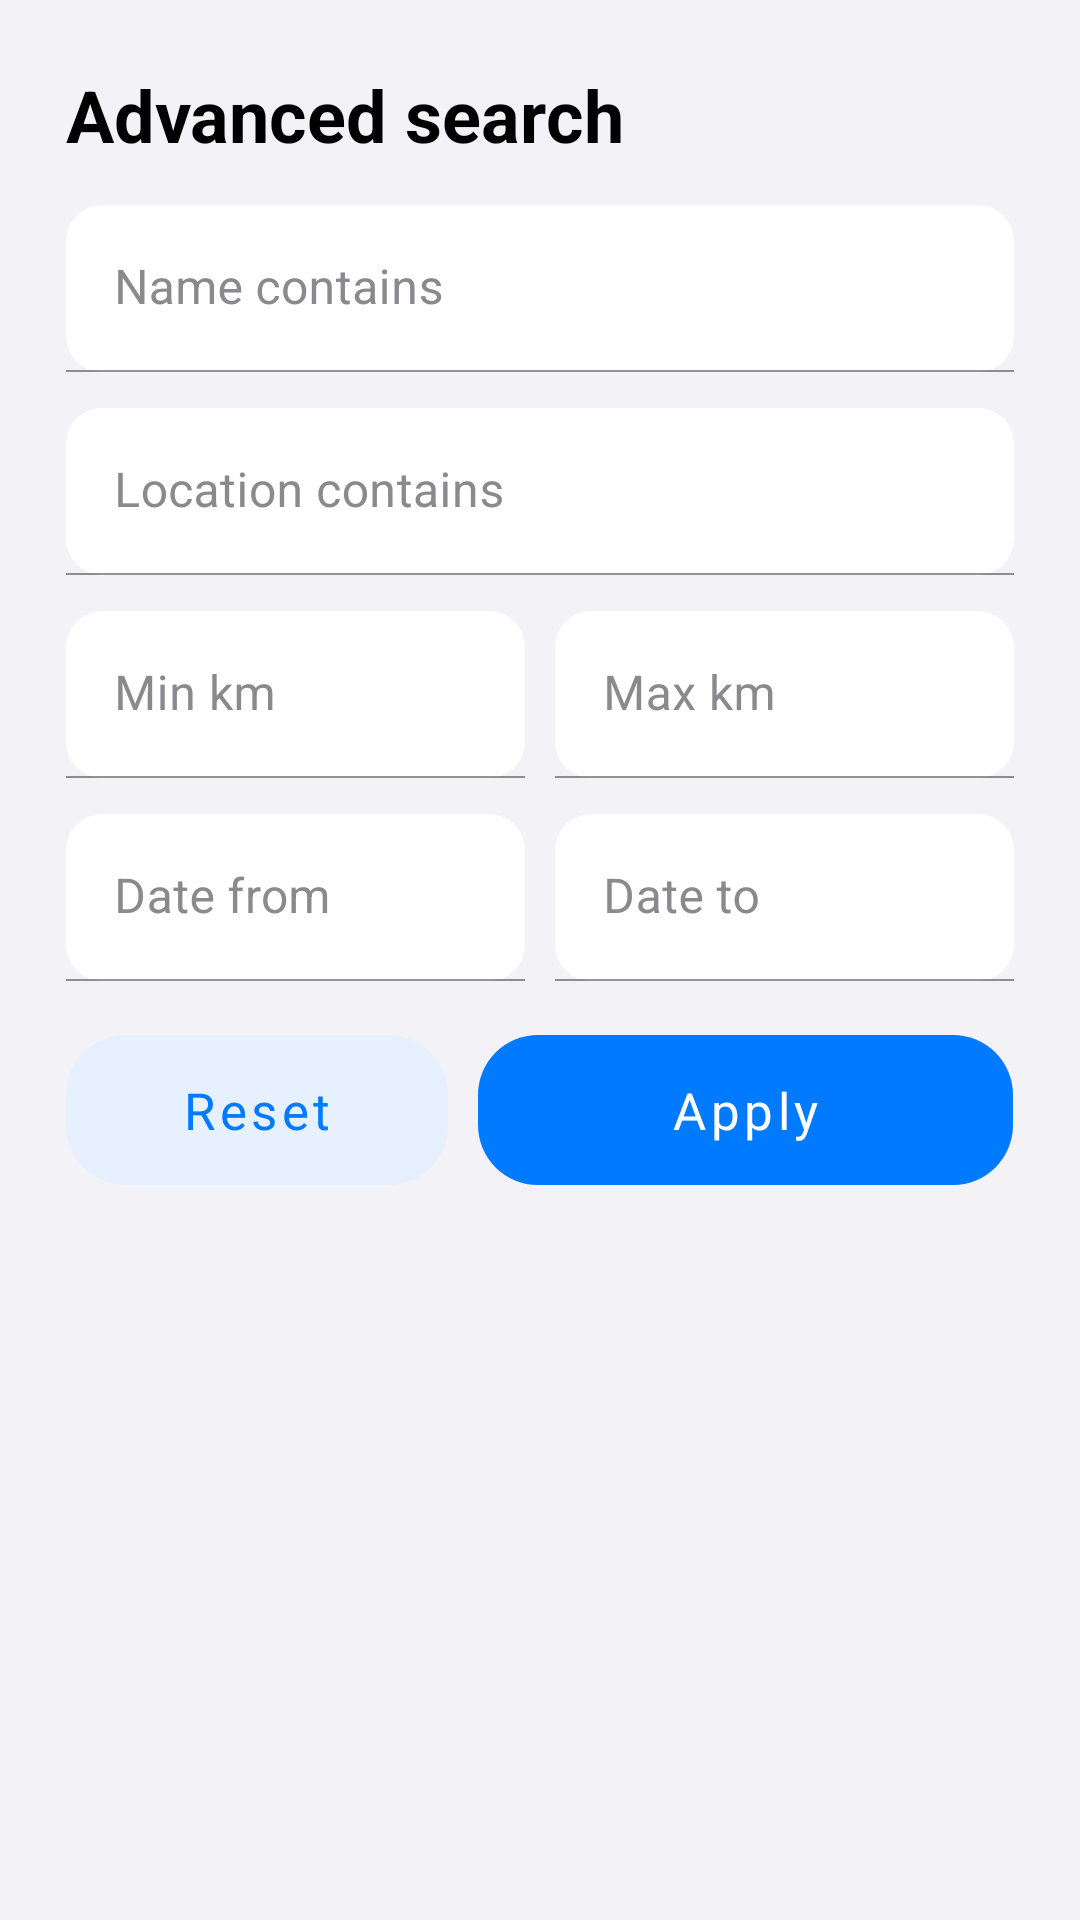

Write the Android layout XML for this screen, with the resource values it uses.
<!-- AndroidManifest.xml: application theme Theme.MHikeCWLeGiaHuy -->
<!-- res/layout/sheet_advanced_search.xml -->
<?xml version="1.0" encoding="utf-8"?>
<ScrollView xmlns:android="http://schemas.android.com/apk/res/android"
    xmlns:app="http://schemas.android.com/apk/res-auto"
    android:layout_width="match_parent"
    android:layout_height="wrap_content"
    android:background="?android:attr/colorBackground">

    <LinearLayout
        android:layout_width="match_parent"
        android:layout_height="wrap_content"
        android:orientation="vertical"
        android:padding="22dp">

        <TextView
            style="@style/Widget.MHike.Heading"
            android:layout_width="wrap_content"
            android:layout_height="wrap_content"
            android:text="@string/advanced_search"
            android:textSize="24sp" />

        <com.google.android.material.textfield.TextInputLayout
            android:id="@+id/tilAdvName"
            style="@style/Widget.MHike.TextInput"
            android:layout_width="match_parent"
            android:layout_height="wrap_content"
            android:layout_marginTop="14dp"
            android:hint="@string/adv_name">
            <com.google.android.material.textfield.TextInputEditText
                android:id="@+id/edtAdvName"
                android:layout_width="match_parent"
                android:layout_height="wrap_content"
                android:inputType="text" />
        </com.google.android.material.textfield.TextInputLayout>

        <com.google.android.material.textfield.TextInputLayout
            android:id="@+id/tilAdvLocation"
            style="@style/Widget.MHike.TextInput"
            android:layout_width="match_parent"
            android:layout_height="wrap_content"
            android:layout_marginTop="12dp"
            android:hint="@string/adv_location">
            <com.google.android.material.textfield.TextInputEditText
                android:id="@+id/edtAdvLocation"
                android:layout_width="match_parent"
                android:layout_height="wrap_content"
                android:inputType="text" />
        </com.google.android.material.textfield.TextInputLayout>

        <LinearLayout
            android:layout_width="match_parent"
            android:layout_height="wrap_content"
            android:orientation="horizontal"
            android:layout_marginTop="12dp">
            <com.google.android.material.textfield.TextInputLayout
                android:id="@+id/tilMinKm"
                style="@style/Widget.MHike.TextInput"
                android:layout_width="0dp"
                android:layout_weight="1"
                android:layout_height="wrap_content"
                android:layout_marginEnd="10dp"
                android:hint="@string/adv_min_km">
                <com.google.android.material.textfield.TextInputEditText
                    android:id="@+id/edtMinKm"
                    android:layout_width="match_parent"
                    android:layout_height="wrap_content"
                    android:inputType="numberDecimal" />
            </com.google.android.material.textfield.TextInputLayout>
            <com.google.android.material.textfield.TextInputLayout
                android:id="@+id/tilMaxKm"
                style="@style/Widget.MHike.TextInput"
                android:layout_width="0dp"
                android:layout_weight="1"
                android:layout_height="wrap_content"
                android:hint="@string/adv_max_km">
                <com.google.android.material.textfield.TextInputEditText
                    android:id="@+id/edtMaxKm"
                    android:layout_width="match_parent"
                    android:layout_height="wrap_content"
                    android:inputType="numberDecimal" />
            </com.google.android.material.textfield.TextInputLayout>
        </LinearLayout>

        <LinearLayout
            android:layout_width="match_parent"
            android:layout_height="wrap_content"
            android:orientation="horizontal"
            android:layout_marginTop="12dp">
            <com.google.android.material.textfield.TextInputLayout
                android:id="@+id/tilDateFrom"
                style="@style/Widget.MHike.TextInput"
                android:layout_width="0dp"
                android:layout_weight="1"
                android:layout_height="wrap_content"
                android:layout_marginEnd="10dp"
                android:hint="@string/adv_date_from">
                <com.google.android.material.textfield.TextInputEditText
                    android:id="@+id/edtDateFrom"
                    android:layout_width="match_parent"
                    android:layout_height="wrap_content"
                    android:focusable="false"
                    android:clickable="true"
                    android:inputType="none" />
            </com.google.android.material.textfield.TextInputLayout>
            <com.google.android.material.textfield.TextInputLayout
                android:id="@+id/tilDateTo"
                style="@style/Widget.MHike.TextInput"
                android:layout_width="0dp"
                android:layout_weight="1"
                android:layout_height="wrap_content"
                android:hint="@string/adv_date_to">
                <com.google.android.material.textfield.TextInputEditText
                    android:id="@+id/edtDateTo"
                    android:layout_width="match_parent"
                    android:layout_height="wrap_content"
                    android:focusable="false"
                    android:clickable="true"
                    android:inputType="none" />
            </com.google.android.material.textfield.TextInputLayout>
        </LinearLayout>

        <LinearLayout
            android:layout_width="match_parent"
            android:layout_height="wrap_content"
            android:orientation="horizontal"
            android:layout_marginTop="18dp">
            <com.google.android.material.button.MaterialButton
                android:id="@+id/btnReset"
                style="@style/Widget.MHike.Button.Secondary"
                android:layout_width="0dp"
                android:layout_weight="1"
                android:layout_height="50dp"
                android:text="@string/reset" />
            <com.google.android.material.button.MaterialButton
                android:id="@+id/btnApply"
                style="@style/Widget.MHike.Button.Primary"
                android:layout_width="0dp"
                android:layout_weight="1.4"
                android:layout_height="50dp"
                android:layout_marginStart="10dp"
                android:text="@string/apply" />
        </LinearLayout>
    </LinearLayout>
</ScrollView>
<!-- resources referenced by this layout -->
<resources>
  <string name="adv_date_from">Date from</string>
  <string name="adv_date_to">Date to</string>
  <string name="adv_location">Location contains</string>
  <string name="adv_max_km">Max km</string>
  <string name="adv_min_km">Min km</string>
  <string name="adv_name">Name contains</string>
  <string name="advanced_search">Advanced search</string>
  <string name="apply">Apply</string>
  <string name="reset">Reset</string>
  <style name="Widget.MHike.Button.Primary" parent="Widget.MaterialComponents.Button">
          <item name="backgroundTint">@color/mh_accent</item>
          <item name="android:textColor">@color/white</item>
          <item name="cornerRadius">20dp</item>
          <item name="android:textAllCaps">false</item>
          <item name="elevation">0dp</item>
          <item name="android:stateListAnimator">@null</item>
          <item name="android:insetTop">0dp</item>
          <item name="android:insetBottom">0dp</item>
          <item name="android:paddingTop">12dp</item>
          <item name="android:paddingBottom">12dp</item>
          <item name="android:textSize">17sp</item>
          <item name="android:fontFamily">sans-serif-medium</item>
      </style>
  <style name="Widget.MHike.Button.Secondary" parent="Widget.MaterialComponents.Button">
          <item name="backgroundTint">@color/mh_accent_tint</item>
          <item name="android:textColor">@color/mh_accent</item>
          <item name="cornerRadius">20dp</item>
          <item name="android:textAllCaps">false</item>
          <item name="elevation">0dp</item>
          <item name="android:stateListAnimator">@null</item>
          <item name="android:insetTop">0dp</item>
          <item name="android:insetBottom">0dp</item>
          <item name="android:paddingTop">12dp</item>
          <item name="android:paddingBottom">12dp</item>
          <item name="android:textSize">17sp</item>
          <item name="android:fontFamily">sans-serif-medium</item>
      </style>
  <style name="Widget.MHike.Heading" parent="">
          <item name="android:textStyle">bold</item>
          <item name="android:textColor">@color/mh_text</item>
          <item name="android:fontFamily">sans-serif</item>
      </style>
  <style name="Widget.MHike.TextInput" parent="Widget.MaterialComponents.TextInputLayout.FilledBox">
          <item name="boxBackgroundColor">@color/mh_glass_bg</item>
          <item name="boxStrokeWidth">0.5dp</item>
          <item name="boxStrokeColor">@color/mh_glass_border</item>
          <item name="boxStrokeWidthFocused">1dp</item>
          <item name="hintTextColor">@color/mh_accent</item>
          <item name="android:textColorHint">@color/mh_text_muted</item>
          <item name="boxCornerRadiusTopStart">12dp</item>
          <item name="boxCornerRadiusTopEnd">12dp</item>
          <item name="boxCornerRadiusBottomStart">12dp</item>
          <item name="boxCornerRadiusBottomEnd">12dp</item>
      </style>
  <color name="mh_accent">#007AFF</color>
  <color name="white">#FFFFFFFF</color>
  <color name="mh_accent_tint">#E6F0FF</color>
  <color name="mh_text">#000000</color>
  <color name="mh_glass_bg">#B8FFFFFF</color>
  <color name="mh_glass_border">#4DFFFFFF</color>
  <color name="mh_text_muted">#8A8A8E</color>
  <color name="mh_accent_strong">#007AFF</color>
  <color name="mh_bg">#F2F2F7</color>
  <color name="mh_surface">#FFFFFF</color>
</resources>
